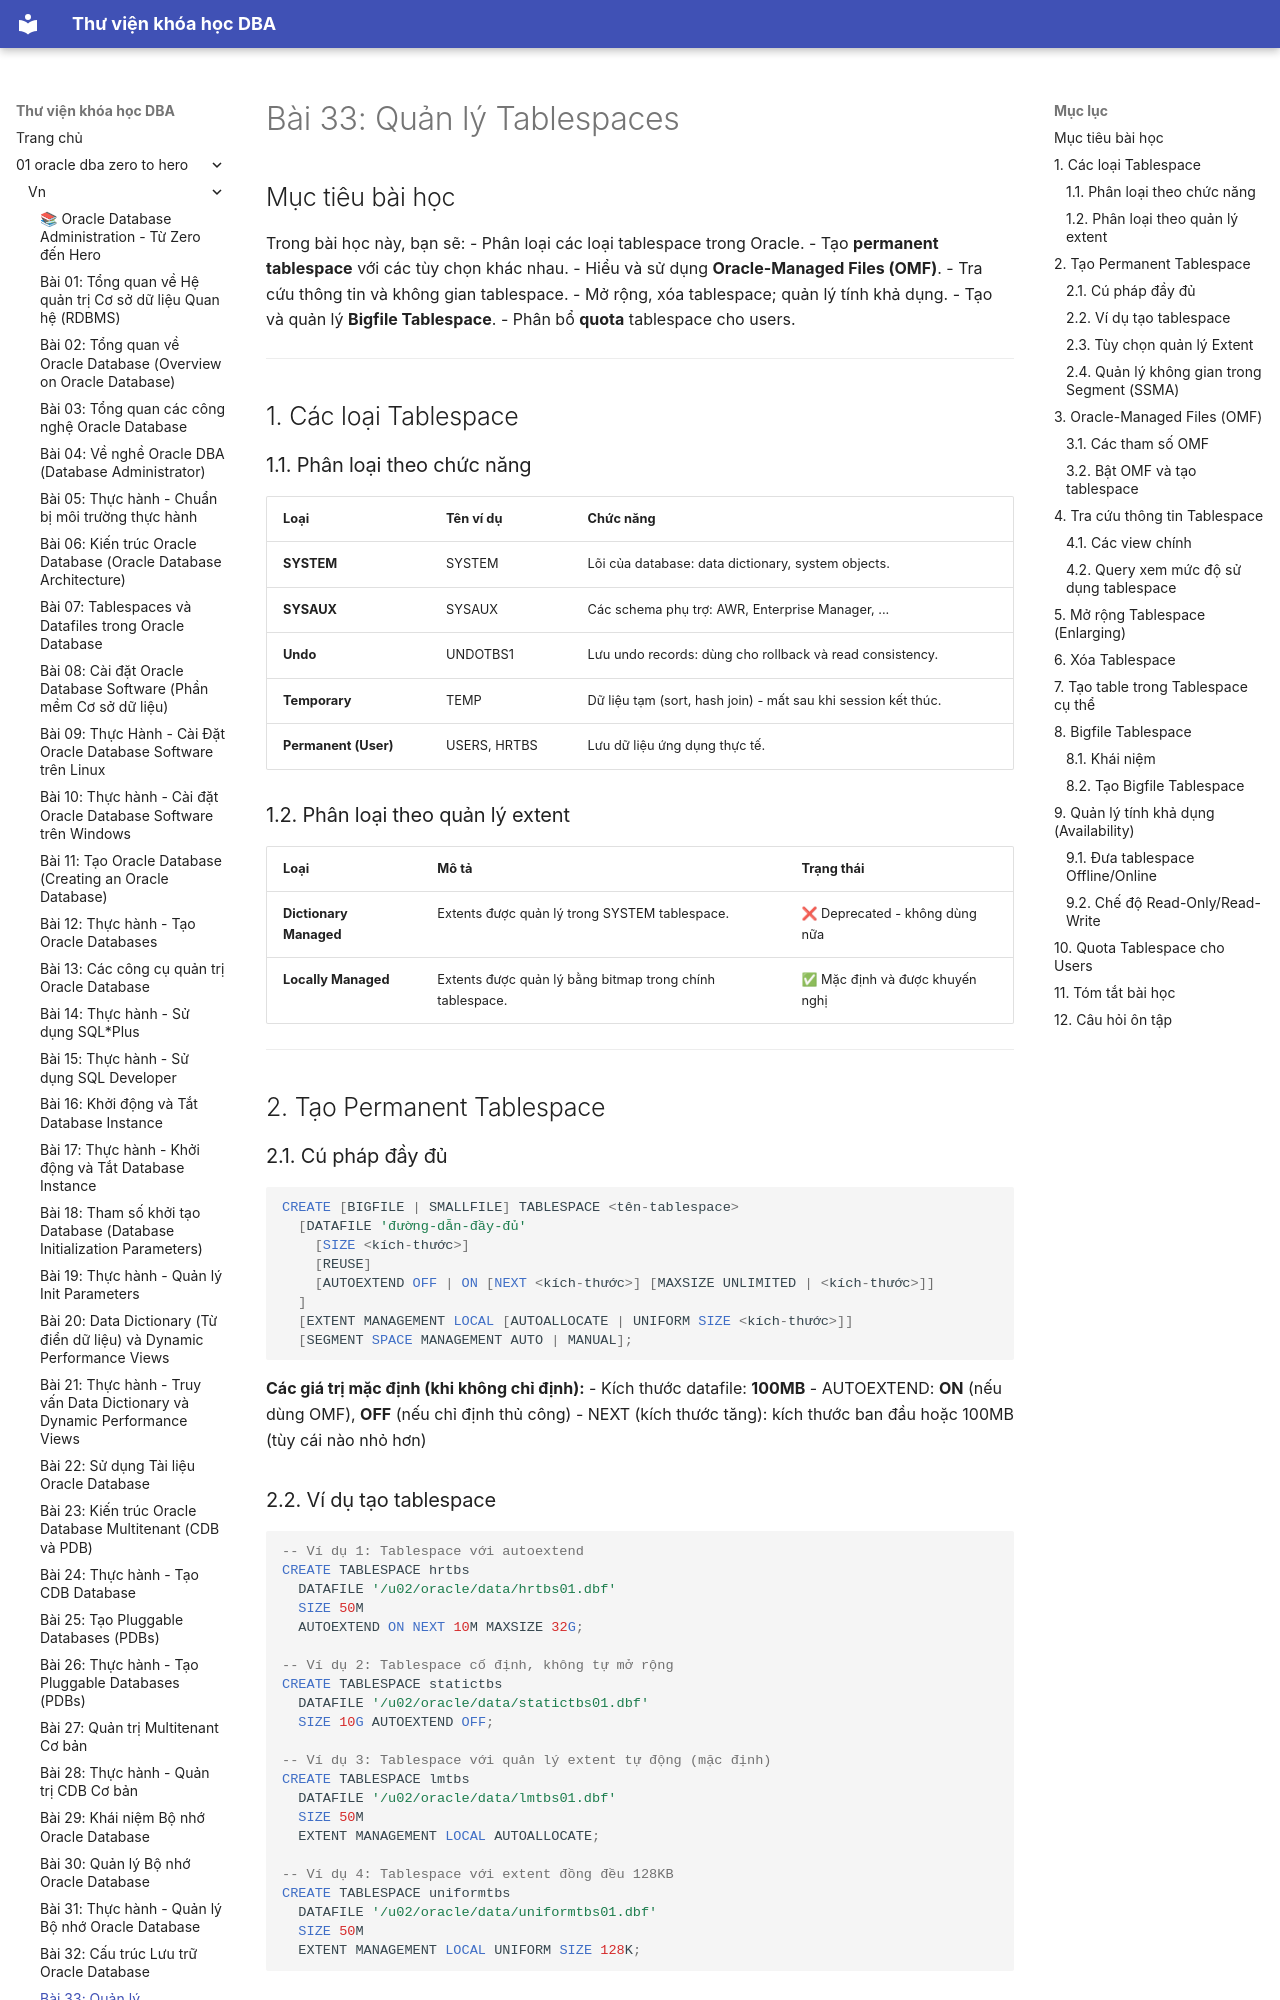

repository: quochuyag/MkDocs_local · page: 01-oracle-dba-zero-to-hero/vn/033-quan-ly-tablespace/index.html · generator: mkdocs

---
title: 'Bài 33: Quản lý Tablespaces'
course: 01-oracle-dba-zero-to-hero
source: Oracle-Database-Administration-from-Zero-to-Hero/VN/33-quan-ly-tablespace.md
---

# Bài 33: Quản lý Tablespaces

## Mục tiêu bài học
Trong bài học này, bạn sẽ:
- Phân loại các loại tablespace trong Oracle.
- Tạo **permanent tablespace** với các tùy chọn khác nhau.
- Hiểu và sử dụng **Oracle-Managed Files (OMF)**.
- Tra cứu thông tin và không gian tablespace.
- Mở rộng, xóa tablespace; quản lý tính khả dụng.
- Tạo và quản lý **Bigfile Tablespace**.
- Phân bổ **quota** tablespace cho users.

---

## 1. Các loại Tablespace

### 1.1. Phân loại theo chức năng

| Loại | Tên ví dụ | Chức năng |
|------|----------|-----------|
| **SYSTEM** | SYSTEM | Lõi của database: data dictionary, system objects. |
| **SYSAUX** | SYSAUX | Các schema phụ trợ: AWR, Enterprise Manager, ...|
| **Undo** | UNDOTBS1 | Lưu undo records: dùng cho rollback và read consistency. |
| **Temporary** | TEMP | Dữ liệu tạm (sort, hash join) - mất sau khi session kết thúc. |
| **Permanent (User)** | USERS, HRTBS | Lưu dữ liệu ứng dụng thực tế. |

### 1.2. Phân loại theo quản lý extent

| Loại | Mô tả | Trạng thái |
|------|-------|-----------|
| **Dictionary Managed** | Extents được quản lý trong SYSTEM tablespace. | ❌ Deprecated - không dùng nữa |
| **Locally Managed** | Extents được quản lý bằng bitmap trong chính tablespace. | ✅ Mặc định và được khuyến nghị |

---

## 2. Tạo Permanent Tablespace

### 2.1. Cú pháp đầy đủ

```sql
CREATE [BIGFILE | SMALLFILE] TABLESPACE <tên-tablespace>
  [DATAFILE 'đường-dẫn-đầy-đủ'
    [SIZE <kích-thước>]
    [REUSE]
    [AUTOEXTEND OFF | ON [NEXT <kích-thước>] [MAXSIZE UNLIMITED | <kích-thước>]]
  ]
  [EXTENT MANAGEMENT LOCAL [AUTOALLOCATE | UNIFORM SIZE <kích-thước>]]
  [SEGMENT SPACE MANAGEMENT AUTO | MANUAL];
```

**Các giá trị mặc định (khi không chỉ định):**
- Kích thước datafile: **100MB**
- AUTOEXTEND: **ON** (nếu dùng OMF), **OFF** (nếu chỉ định thủ công)
- NEXT (kích thước tăng): kích thước ban đầu hoặc 100MB (tùy cái nào nhỏ hơn)

### 2.2. Ví dụ tạo tablespace

```sql
-- Ví dụ 1: Tablespace với autoextend
CREATE TABLESPACE hrtbs
  DATAFILE '/u02/oracle/data/hrtbs01.dbf'
  SIZE 50M
  AUTOEXTEND ON NEXT 10M MAXSIZE 32G;

-- Ví dụ 2: Tablespace cố định, không tự mở rộng
CREATE TABLESPACE statictbs
  DATAFILE '/u02/oracle/data/statictbs01.dbf'
  SIZE 10G AUTOEXTEND OFF;

-- Ví dụ 3: Tablespace với quản lý extent tự động (mặc định)
CREATE TABLESPACE lmtbs
  DATAFILE '/u02/oracle/data/lmtbs01.dbf'
  SIZE 50M
  EXTENT MANAGEMENT LOCAL AUTOALLOCATE;

-- Ví dụ 4: Tablespace với extent đồng đều 128KB
CREATE TABLESPACE uniformtbs
  DATAFILE '/u02/oracle/data/uniformtbs01.dbf'
  SIZE 50M
  EXTENT MANAGEMENT LOCAL UNIFORM SIZE 128K;
```
